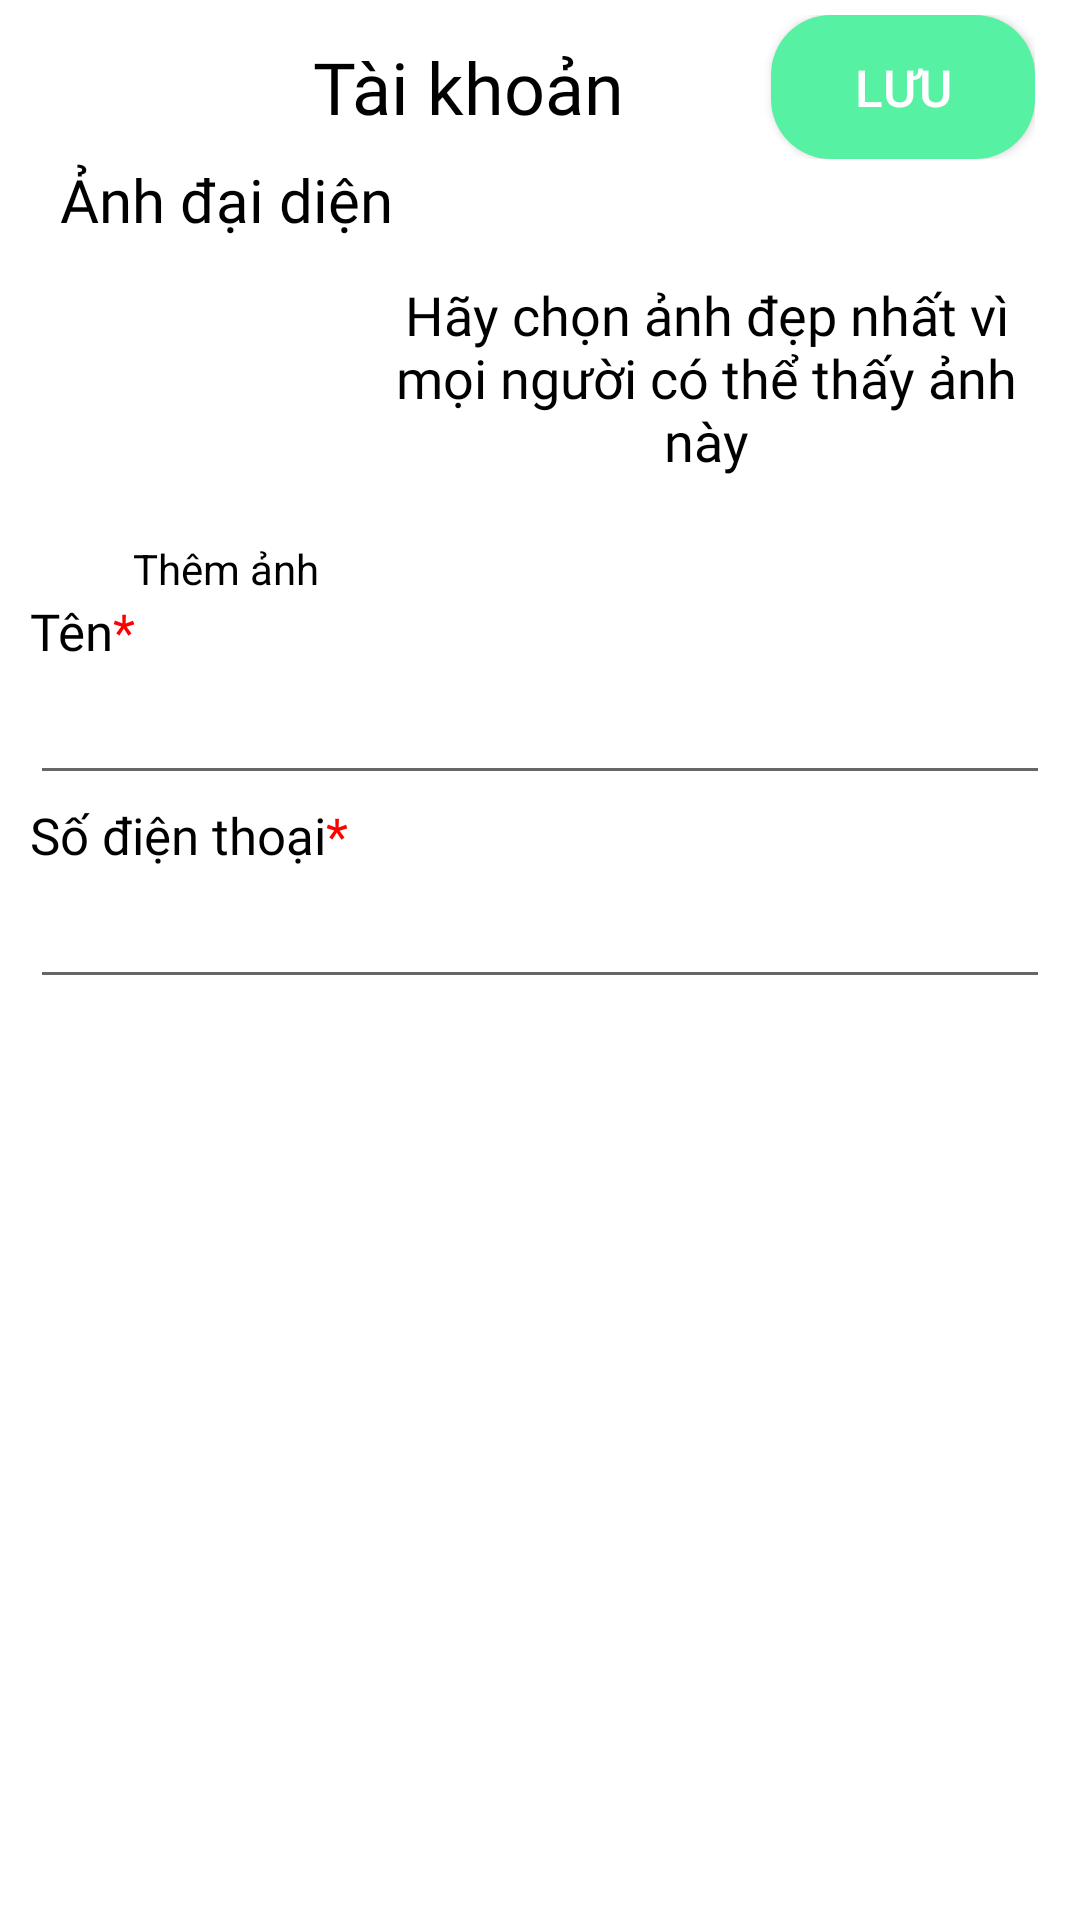

Produce the Android XML layout that renders to this screen, including the resource entries it uses.
<!-- AndroidManifest.xml: application theme Theme.MyApplication -->
<!-- res/layout/fragment__editprofile.xml -->
<?xml version="1.0" encoding="utf-8"?>
<LinearLayout xmlns:android="http://schemas.android.com/apk/res/android"
    xmlns:tools="http://schemas.android.com/tools"
    android:layout_width="match_parent"
    android:layout_height="match_parent"
    android:orientation="vertical"
    android:paddingHorizontal="10dp"
    android:weightSum="1"
    tools:context=".Fragment.fragmentUserchild.fragment_Editprofile">

    <LinearLayout
        android:layout_width="match_parent"
        android:layout_height="wrap_content"
        android:layout_marginTop="5dp"
        android:orientation="horizontal"
        android:paddingHorizontal="5dp"
        android:weightSum="1">

        <ImageView
            android:id="@+id/btnBackToUser"
            android:layout_width="40dp"
            android:layout_height="40dp"
            android:src="@drawable/ic_baseline_keyboard_backspace_24" />

        <TextView
            android:layout_width="wrap_content"
            android:layout_height="match_parent"
            android:layout_gravity="center"
            android:layout_weight="1"

            android:fontFamily="@font/kanitmedium"
            android:gravity="center"
            android:text="Tài khoản"
            android:textColor="@color/black"
            android:textSize="24dp" />

        <androidx.appcompat.widget.AppCompatButton
            android:id="@+id/btn_saveProfile"
            android:layout_width="wrap_content"
            android:layout_height="wrap_content"
            android:background="@drawable/btnsaveuser"
            android:text="Lưu"
            android:textColor="@color/white"
            android:textSize="17dp" />

    </LinearLayout>

    <LinearLayout
        android:layout_width="match_parent"
        android:layout_height="wrap_content"
        android:orientation="horizontal"
        android:paddingHorizontal="10dp">


        <LinearLayout
            android:id="@+id/btn_choseAvartar"
            android:layout_width="wrap_content"
            android:layout_height="match_parent"
            android:orientation="vertical">

            <TextView
                android:layout_width="wrap_content"
                android:layout_height="wrap_content"
                android:layout_gravity="center"
                android:fontFamily="@font/kanitmedium"
                android:text="Ảnh đại diện"
                android:textColor="@color/black"
                android:textSize="20dp" />

            <ImageView
                android:layout_width="80dp"
                android:layout_height="80dp"
                android:layout_gravity="center"
                android:layout_marginTop="10dp"
                android:src="@drawable/avatar" />

            <TextView
                android:layout_width="wrap_content"
                android:layout_height="wrap_content"
                android:layout_gravity="center"
                android:layout_marginTop="10dp"
                android:text="Thêm ảnh"
                android:textColor="@color/black"

                />
        </LinearLayout>

        <TextView
            android:layout_width="wrap_content"
            android:layout_height="match_parent"
            android:fontFamily="@font/kanitmedium"
            android:gravity="center"
            android:text="Hãy chọn ảnh đẹp nhất vì mọi người có thể thấy ảnh này"
            android:textColor="@color/black"
            android:textSize="18dp" />


    </LinearLayout>

    <LinearLayout
        android:layout_width="match_parent"
        android:layout_height="wrap_content"
        android:orientation="horizontal">

        <TextView
            android:layout_width="wrap_content"
            android:layout_height="wrap_content"
            android:fontFamily="@font/kanitmedium"
            android:text="Tên"
            android:textColor="@color/black"
            android:textSize="17dp" />

        <TextView
            android:layout_width="wrap_content"
            android:layout_height="wrap_content"
            android:text="*"
            android:textColor="@color/red"
            android:textSize="17dp" />

    </LinearLayout>

    <EditText
        android:id="@+id/ed_editprofileName"
        android:layout_width="match_parent"
        android:layout_marginVertical="2dp"
        android:fontFamily="@font/kanitmedium"
        android:layout_height="wrap_content" />

    <LinearLayout
        android:layout_width="match_parent"
        android:layout_height="wrap_content"
        android:orientation="horizontal">

        <TextView
            android:layout_width="wrap_content"
            android:layout_height="wrap_content"
            android:fontFamily="@font/kanitmedium"
            android:text="Số điện thoại"
            android:textColor="@color/black"
            android:textSize="17dp" />

        <TextView
            android:layout_width="wrap_content"
            android:layout_height="wrap_content"
            android:text="*"
            android:textColor="@color/red"
            android:textSize="17dp" />

    </LinearLayout>

    <EditText
        android:id="@+id/ed_editprofilePhoneNumber"
        android:layout_width="match_parent"
        android:layout_height="wrap_content"
        android:layout_marginVertical="2dp"
        android:fontFamily="@font/kanitmedium"

        />

</LinearLayout>
<!-- resources referenced by this layout -->
<resources>
  <color name="black">#FF000000</color>
  <color name="red">#FF0000</color>
  <color name="white">#FFFFFFFF</color>
  <!-- drawable btnsaveuser (drawable) -->
  <?xml version="1.0" encoding="utf-8"?>
  <selector xmlns:android="http://schemas.android.com/apk/res/android">
      <item android:state_pressed="false">
          <shape android:shape="rectangle">
              <solid android:color="@color/green_500"/>
              <corners android:radius="20dp"/>
          </shape>
  
      </item>
  
      <item android:state_pressed="true">
          <shape android:shape="rectangle">
              <solid android:color="#15AE61"/>
              <corners android:radius="20dp"/>
          </shape>
  
      </item>
  
  </selector>
  <style name="Theme.MyApplication" parent="Theme.MaterialComponents.DayNight.NoActionBar">
          
          <item name="colorPrimary">@color/blue</item>
          <item name="colorPrimaryVariant">@color/blue</item>
          <item name="colorOnPrimary">@color/white</item>
          
          <item name="colorSecondary">@color/teal_200</item>
          <item name="colorSecondaryVariant">@color/teal_700</item>
          <item name="colorOnSecondary">@color/black</item>
          
          <item name="android:statusBarColor" tools:targetApi="l">?attr/colorPrimaryVariant</item>
          
          
          <item name="windowActionBar">false</item>
          <item name="windowNoTitle">true</item>
      </style>
  <color name="green_500">#57F1A4</color>
  <color name="blue">#545DFF</color>
  <color name="teal_200">#FF03DAC5</color>
  <color name="teal_700">#FF018786</color>
</resources>
